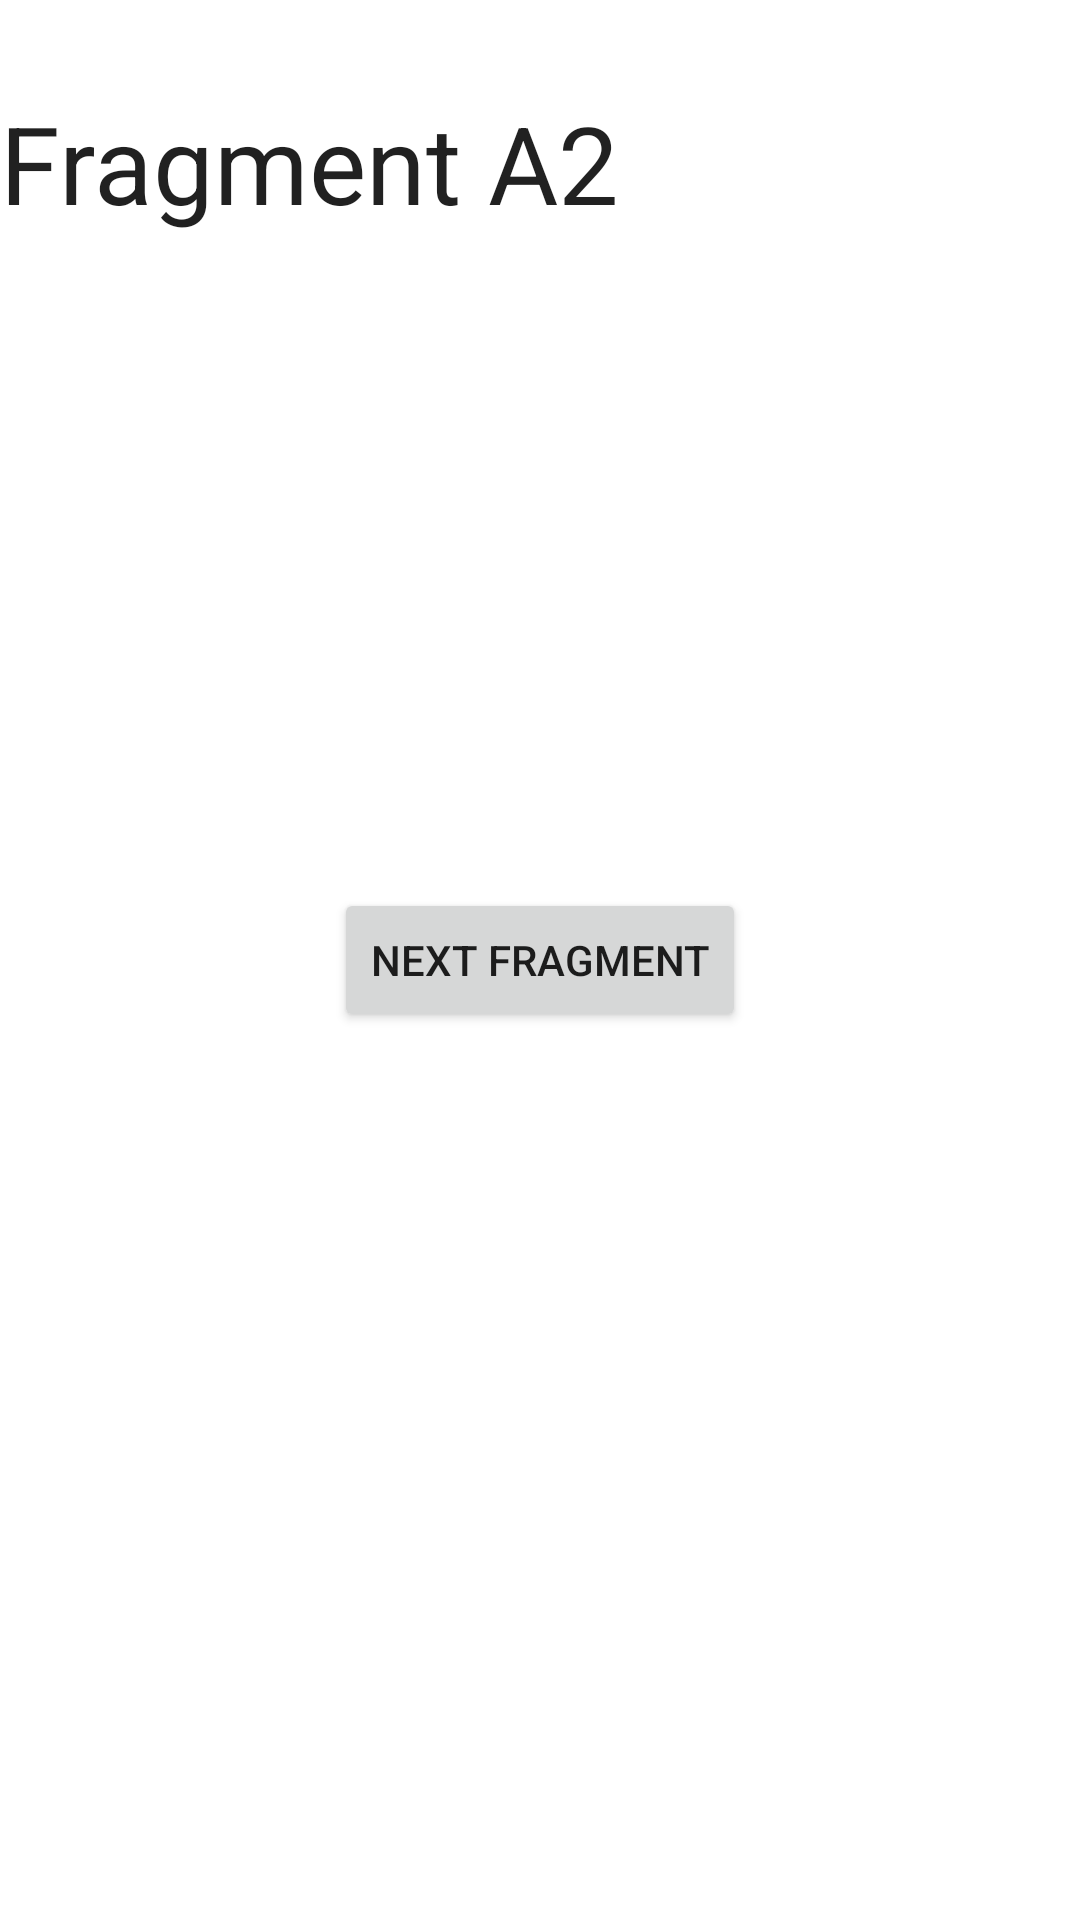

Android layout source for this screen:
<!-- AndroidManifest.xml: application theme AppTheme -->
<!-- res/layout/fragment_a2.xml -->
<?xml version="1.0" encoding="utf-8"?>
<FrameLayout
    xmlns:android="http://schemas.android.com/apk/res/android"
    xmlns:tools="http://schemas.android.com/tools"
    android:layout_width="match_parent"
    android:layout_height="match_parent"
    tools:context=".fragment.A2Fragment"
    android:background="@android:color/white"
    android:id="@+id/fragment_mainLayout">

    <TextView
        android:layout_width="match_parent"
        android:layout_height="match_parent"
        android:text="@string/fragment_a2"
        android:textAppearance="?android:textAppearanceLarge"
        android:textSize="36sp"
        android:layout_marginTop="30dp"/>

    <Button
        android:id="@+id/next_button"
        android:layout_width="wrap_content"
        android:layout_height="wrap_content"
        android:layout_gravity="center"
        android:text="@string/next_fragment"/>

    
    
        
        
        

</FrameLayout>
<!-- resources referenced by this layout -->
<resources>
  <string name="fragment_a2">Fragment A2</string>
  <string name="hello_blank_fragment">Hello blank fragment</string>
  <string name="next_fragment">Next Fragment</string>
  <style name="AppTheme" parent="Theme.AppCompat.Light.DarkActionBar">
          
          <item name="colorPrimary">@color/colorPrimary</item>
          <item name="colorPrimaryDark">@color/colorPrimaryDark</item>
          <item name="colorAccent">@color/colorAccent</item>
      </style>
  <!-- not gathered from this repository: default colours our renderer supplied (Android Studio template values) -->
  <color name="colorPrimary">#FF6200EE</color>
  <color name="colorPrimaryDark">#FF3700B3</color>
  <color name="colorAccent">#FF03DAC5</color>
</resources>
